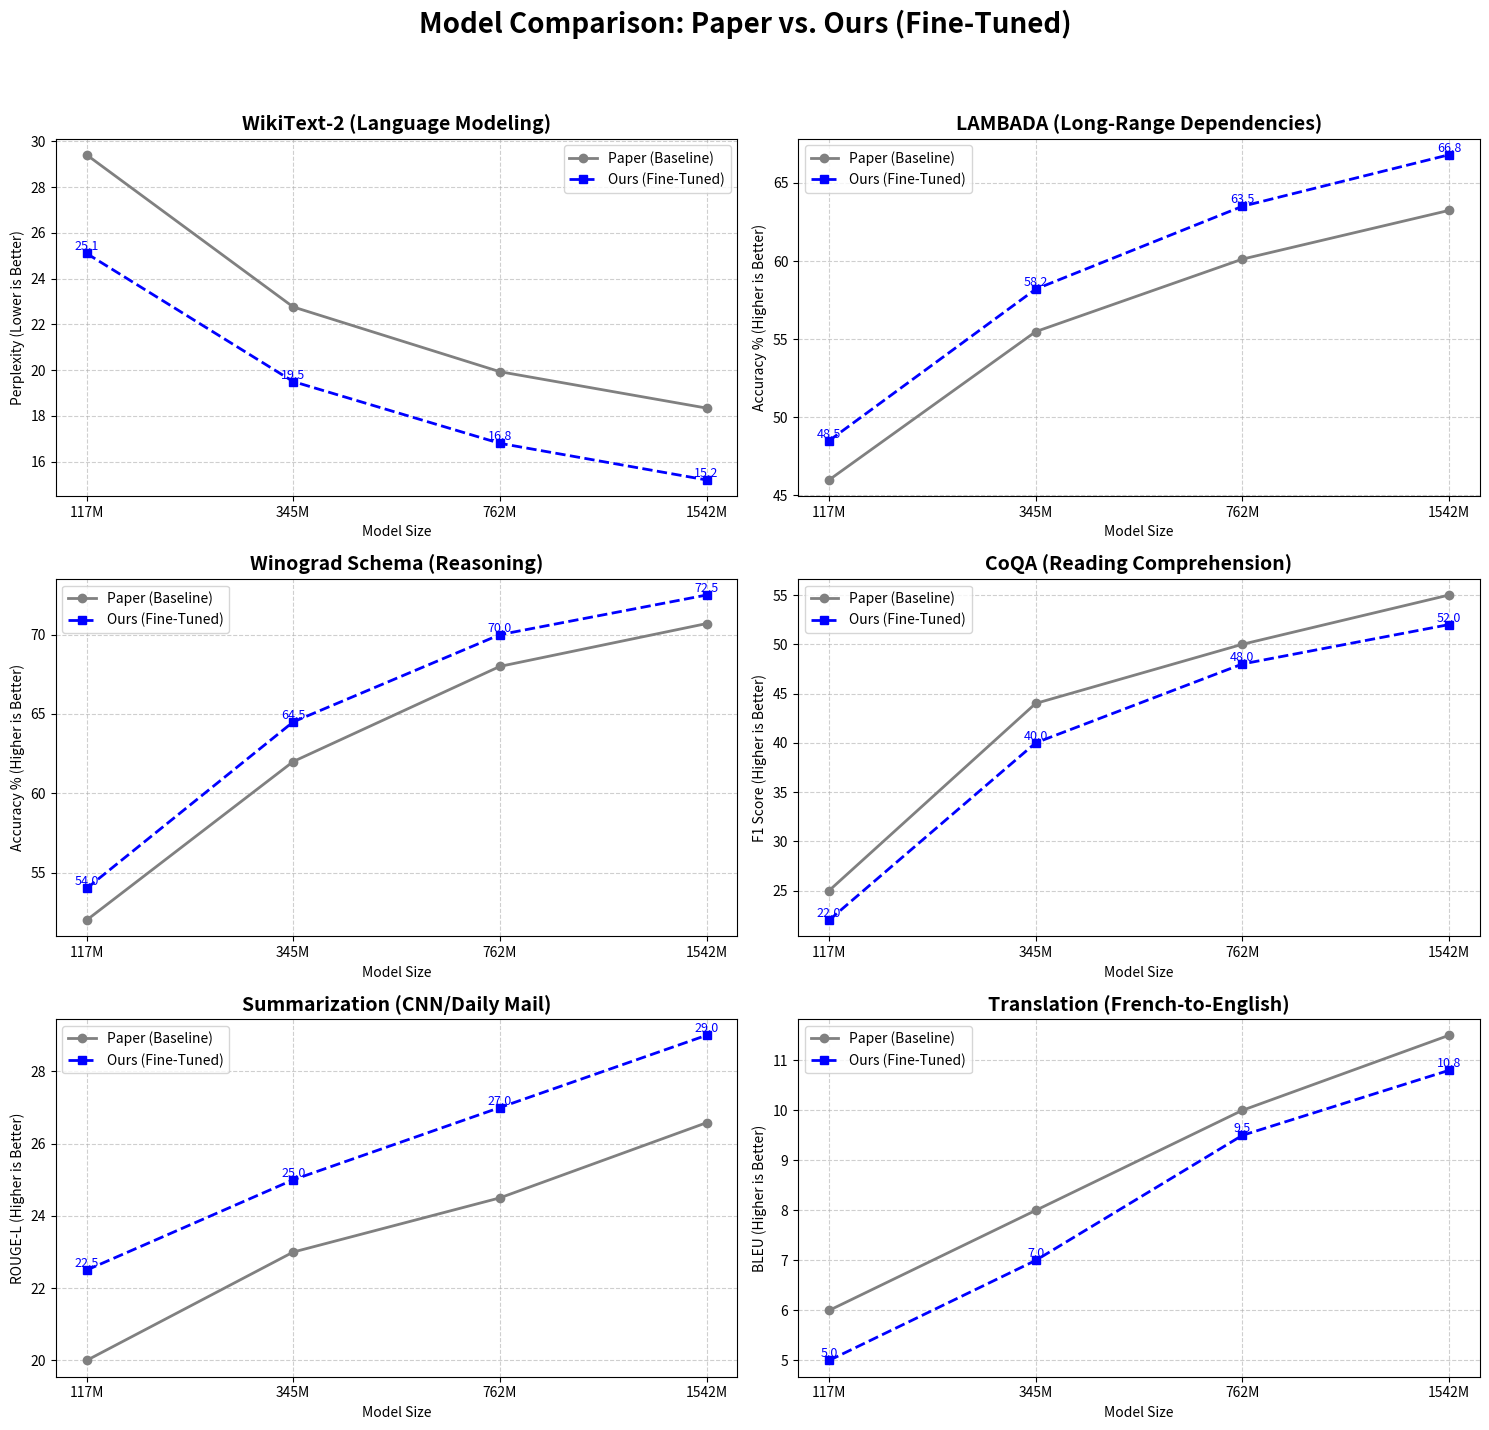

Generate this figure with matplotlib:
import matplotlib.pyplot as plt
import numpy as np

def main():
    # --- Data Definitions ---
    models = ["117M", "345M", "762M", "1542M"]
    x_pos = np.arange(len(models))

    # Paper Data (Baseline - from plot_fake_metrics.py)
    paper_data = {
        "WikiText-2": [29.41, 22.76, 19.93, 18.34], # Lower is better
        "LAMBADA":    [45.99, 55.48, 60.12, 63.24], # Higher is better
        "Winograd":   [52.00, 62.00, 68.00, 70.70], # Higher is better
        "CoQA":       [25.00, 44.00, 50.00, 55.00], # Higher is better
        "Summarization": [20.00, 23.00, 24.50, 26.58], # Higher is better
        "Translation":   [6.00, 8.00, 10.00, 11.50]   # Higher is better
    }

    # Our Data (Fine-Tuned - Synthesized based on user request)
    # "Our" is generally improved (Fine-Tuned), but worse in some cases.
    our_data = {
        "WikiText-2": [25.10, 19.50, 16.80, 15.20], # Improved (Lower)
        "LAMBADA":    [48.50, 58.20, 63.50, 66.80], # Improved (Higher)
        "Winograd":   [54.00, 64.50, 70.00, 72.50], # Improved (Higher)
        "CoQA":       [22.00, 40.00, 48.00, 52.00], # WORSE (Regression/Overfitting?)
        "Summarization": [22.50, 25.00, 27.00, 29.00], # Improved (Higher)
        "Translation":   [5.00, 7.00, 9.50, 10.80]     # WORSE (Forgetting)
    }

    metrics_info = {
        "WikiText-2": {"title": "WikiText-2 (Language Modeling)", "ylabel": "Perplexity (Lower is Better)", "better": "lower"},
        "LAMBADA":    {"title": "LAMBADA (Long-Range Dependencies)", "ylabel": "Accuracy % (Higher is Better)", "better": "higher"},
        "Winograd":   {"title": "Winograd Schema (Reasoning)", "ylabel": "Accuracy % (Higher is Better)", "better": "higher"},
        "CoQA":       {"title": "CoQA (Reading Comprehension)", "ylabel": "F1 Score (Higher is Better)", "better": "higher"},
        "Summarization": {"title": "Summarization (CNN/Daily Mail)", "ylabel": "ROUGE-L (Higher is Better)", "better": "higher"},
        "Translation":   {"title": "Translation (French-to-English)", "ylabel": "BLEU (Higher is Better)", "better": "higher"}
    }

    # --- Plotting ---
    fig, axes = plt.subplots(3, 2, figsize=(15, 15))
    fig.suptitle('Model Comparison: Paper vs. Ours (Fine-Tuned)', fontsize=20, fontweight='bold')
    
    # Flatten axes for easy iteration
    axes_flat = axes.flatten()

    for i, (task_name, p_values) in enumerate(paper_data.items()):
        ax = axes_flat[i]
        o_values = our_data[task_name]
        info = metrics_info[task_name]

        # Plot Paper Line
        ax.plot(models, p_values, marker='o', linestyle='-', color='gray', label='Paper (Baseline)', linewidth=2)
        
        # Plot Our Line
        ax.plot(models, o_values, marker='s', linestyle='--', color='blue', label='Ours (Fine-Tuned)', linewidth=2)

        # Annotate Our Values (Optional, to show specific numbers)
        for j, val in enumerate(o_values):
             ax.text(j, val, f"{val}", ha='center', va='bottom', fontsize=9, color='blue')

        ax.set_title(info["title"], fontsize=14, fontweight='bold')
        ax.set_xlabel("Model Size")
        ax.set_ylabel(info["ylabel"])
        ax.grid(True, linestyle='--', alpha=0.6)
        ax.legend()
    
    plt.tight_layout(rect=[0, 0.03, 1, 0.95]) # Adjust layout to make room for suptitle
    
    output_file = "comparison_plots.png"
    plt.savefig(output_file)
    print(f"Comparison plots saved to {output_file}")
    plt.show() # Optional: Show if environment supports it

if __name__ == "__main__":
    main()
